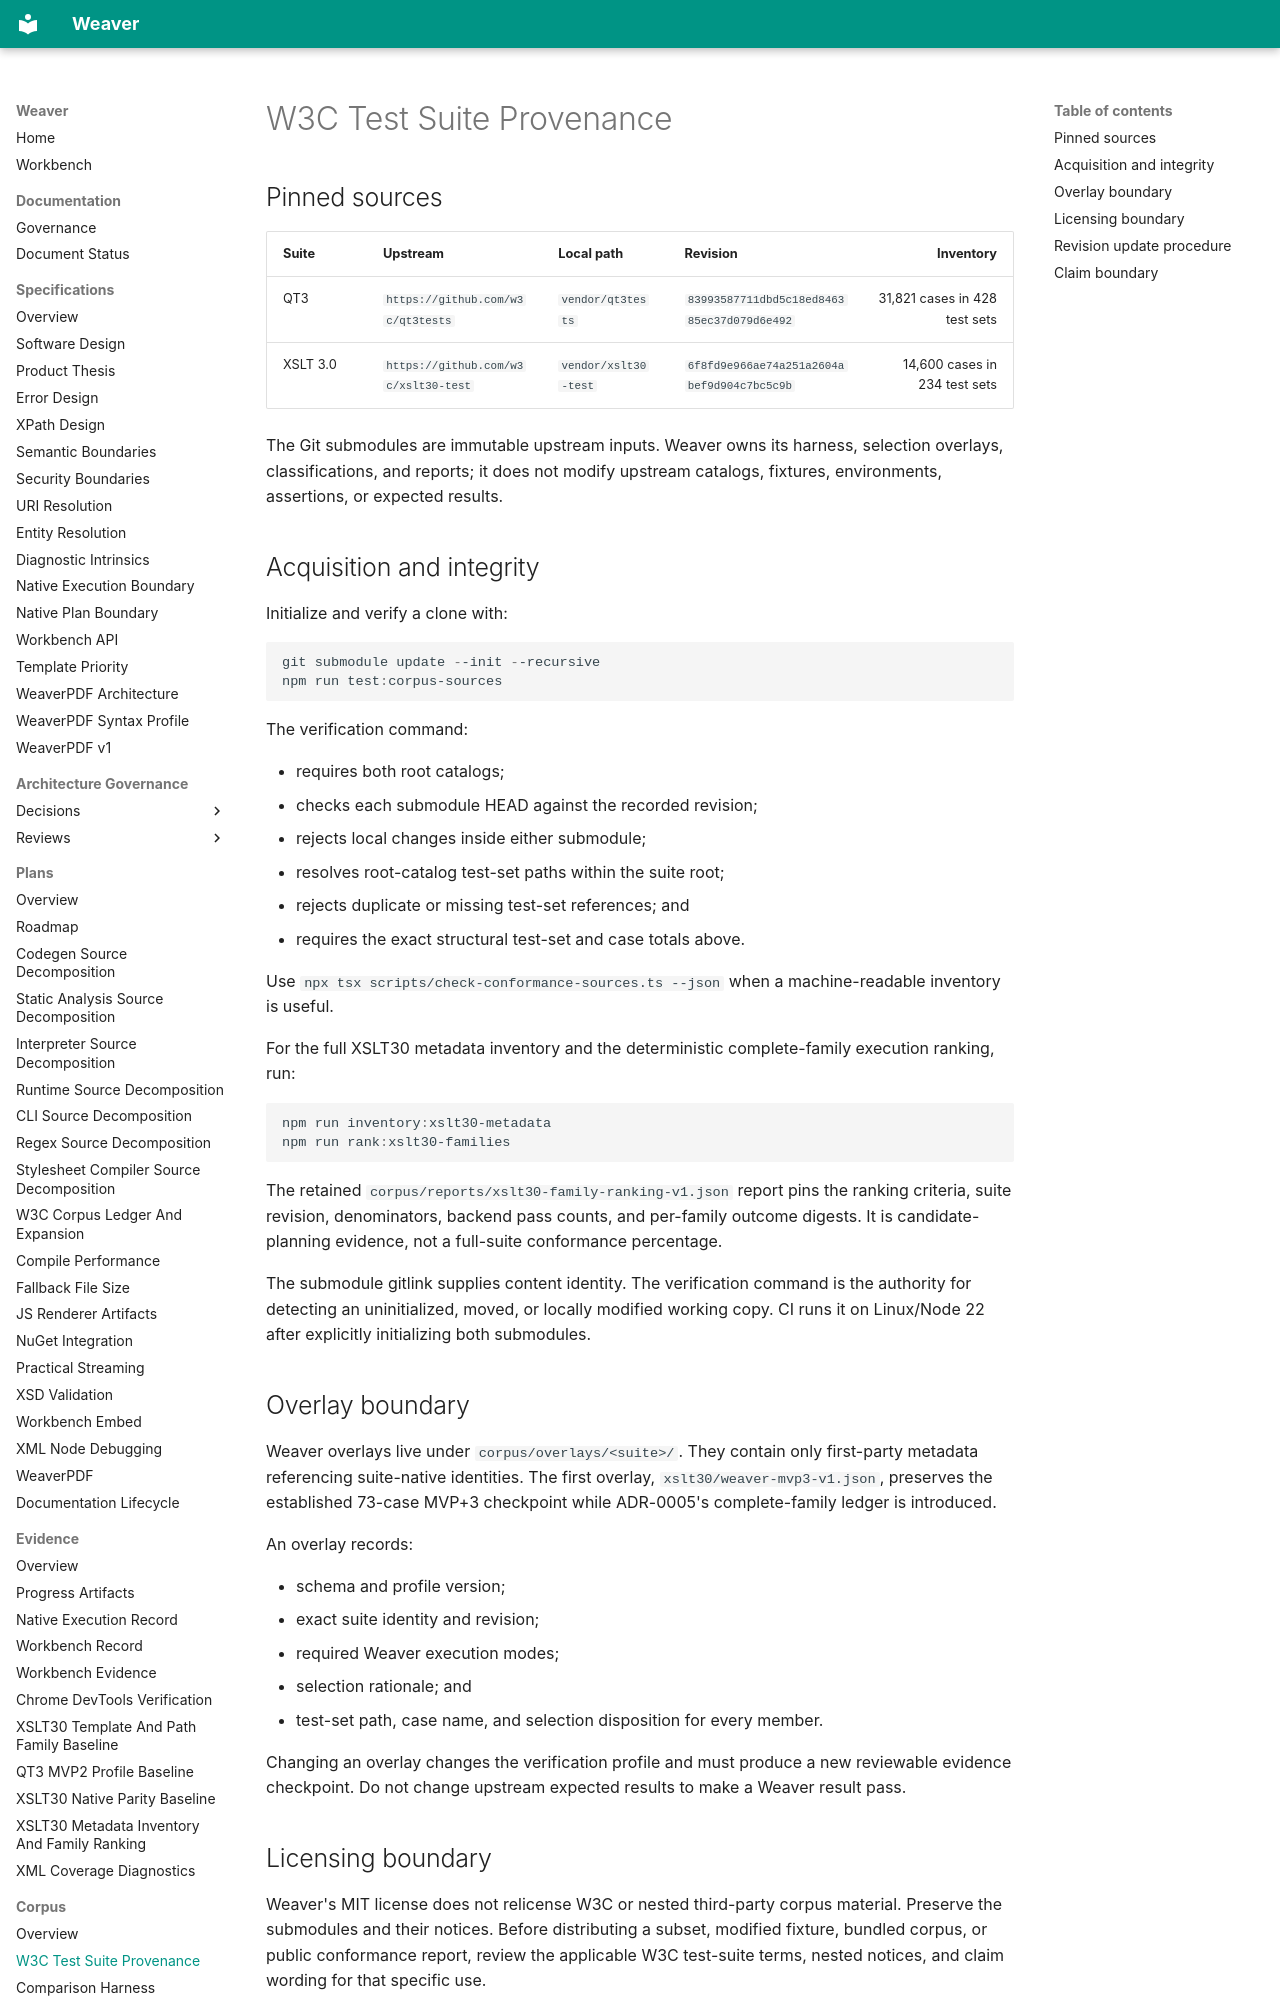

repository: Arakendo/weaver-xslt · page: Corpus/W3C Test Suite Provenance/index.html · generator: mkdocs

# W3C Test Suite Provenance

## Pinned sources

| Suite | Upstream | Local path | Revision | Inventory |
| --- | --- | --- | --- | ---: |
| QT3 | `https://github.com/w3c/qt3tests` | `vendor/qt3tests` | `83993587711dbd5c18ed846385ec37d079d6e492` | 31,821 cases in 428 test sets |
| XSLT 3.0 | `https://github.com/w3c/xslt30-test` | `vendor/xslt30-test` | `6f8fd9e966ae74a251a2604abef9d904c7bc5c9b` | 14,600 cases in 234 test sets |

The Git submodules are immutable upstream inputs. Weaver owns its harness,
selection overlays, classifications, and reports; it does not modify upstream
catalogs, fixtures, environments, assertions, or expected results.

## Acquisition and integrity

Initialize and verify a clone with:

```powershell
git submodule update --init --recursive
npm run test:corpus-sources
```

The verification command:

- requires both root catalogs;
- checks each submodule HEAD against the recorded revision;
- rejects local changes inside either submodule;
- resolves root-catalog test-set paths within the suite root;
- rejects duplicate or missing test-set references; and
- requires the exact structural test-set and case totals above.

Use `npx tsx scripts/check-conformance-sources.ts --json` when a machine-readable
inventory is useful.

For the full XSLT30 metadata inventory and the deterministic complete-family
execution ranking, run:

```powershell
npm run inventory:xslt30-metadata
npm run rank:xslt30-families
```

The retained `corpus/reports/xslt30-family-ranking-v1.json` report pins the
ranking criteria, suite revision, denominators, backend pass counts, and
per-family outcome digests. It is candidate-planning evidence, not a
full-suite conformance percentage.

The submodule gitlink supplies content identity. The verification command is
the authority for detecting an uninitialized, moved, or locally modified
working copy. CI runs it on Linux/Node 22 after explicitly initializing both
submodules.

## Overlay boundary

Weaver overlays live under `corpus/overlays/<suite>/`. They contain only
first-party metadata referencing suite-native identities. The first overlay,
`xslt30/weaver-mvp3-v1.json`, preserves the established 73-case MVP+3
checkpoint while ADR-0005's complete-family ledger is introduced.

An overlay records:

- schema and profile version;
- exact suite identity and revision;
- required Weaver execution modes;
- selection rationale; and
- test-set path, case name, and selection disposition for every member.

Changing an overlay changes the verification profile and must produce a new
reviewable evidence checkpoint. Do not change upstream expected results to make
a Weaver result pass.
